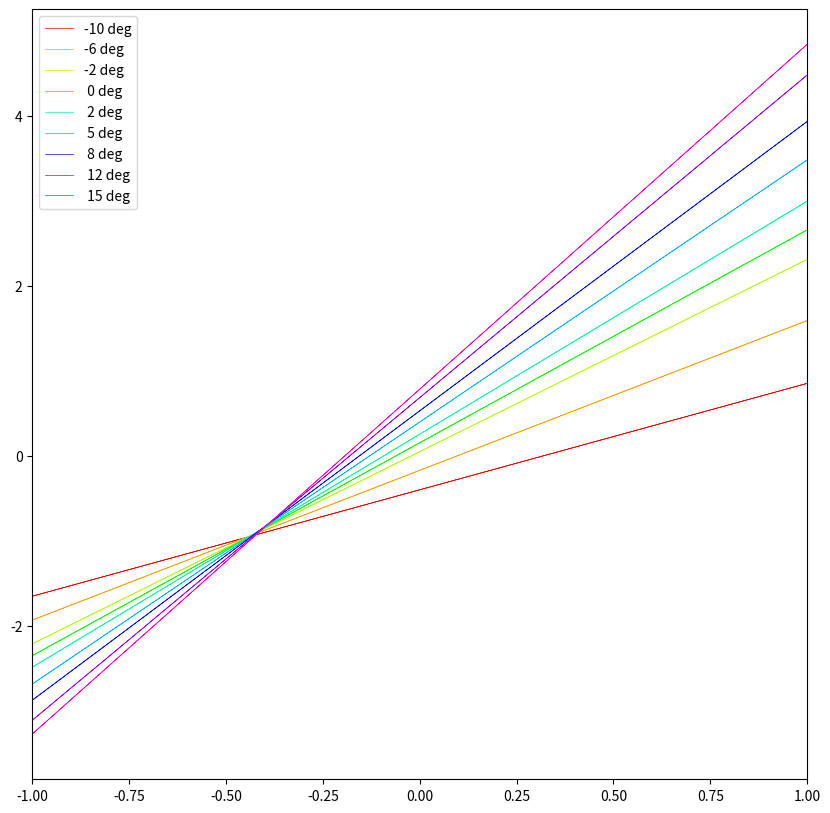

Generate this figure with matplotlib: (Note: this script raises an exception after producing the figure.)
import numpy as np
import matplotlib.pyplot as plt
import matplotlib.cm as cm

# paramater
RADIUS_A = 0.6
ALPHA_list = [-10, -6, -2, 0, 2, 5, 8, 12, 15]
BETA = np.radians(20)
U_0 = 1
C = 0.5
DENSITY = 1.0

def cal_cm(alpha):
    alpha = np.radians(alpha)
    GAMMA = 4 * np.pi * U_0 * RADIUS_A * np.sin(alpha + BETA)
    # cal potential
    ## complex
    cU_0 = complex(U_0, 0.0)
    cRADIUS_A = complex(RADIUS_A, 0.0)
    cGAMMA = complex(0.0, GAMMA/(2*np.pi))
    cCENT = complex(C, 0.0) + cRADIUS_A * np.exp(complex(0.0, np.pi - BETA))

    ## grid on Z-plane
    mx = 360
    my = 100
    dr = 5/(my)
    dtheta = np.radians(360/mx)
    theta0 = -BETA

    # zeta-plane
    xi = np.zeros((mx, my))
    eta = np.zeros((mx, my))
    streamfunc = np.zeros((mx, my))

    # grid prepare
    i_mat = np.array([[i for j in range(my)] for i in range(mx)])
    j_mat = np.array([[j for j in range(my)] for i in range(mx)])

    rrr = RADIUS_A + dr * j_mat
    theta = theta0 + dtheta * i_mat
    x = rrr * np.cos(theta)
    y = rrr * np.sin(theta)

    # x and y matrix ==> x+iy matrix
    cxy = np.array([complex(xi, yi) for (xi, yi) in zip(np.ravel(x), np.ravel(y))])
    cxy = np.reshape(cxy, x.shape)

    cZ = cxy + cCENT
    cz = (cZ - cCENT) * np.exp(complex(0.0, -alpha))
    cf = cU_0 * (cz + cRADIUS_A**2 / cz) + cGAMMA * np.log(cz)
    potential = np.real(cf)  # potential
    streamfunc = np.imag(cf)  # stream function

    # zeta-plane
    zeta = cZ + complex(C**2, 0.0)/cZ
    xi = np.real(zeta)
    eta = np.imag(zeta)

    # Cp
    cf = np.exp(complex(0.0, -alpha)) * (cU_0 * (complex(1.0, 0.0) - cRADIUS_A**2/cz**2) + cGAMMA/cz) \
        / (complex(1.0, 0.0) - complex(C, 0.0)**2/cZ**2)
    Cp = 1.0 - (np.real(cf)**2 + np.imag(cf)**2)/(U_0**2)

    # cal aeroforce on wall
    cx_p = 0.0
    cy_p = 0.0
    for i in range(mx-1):
        d_xi = xi[i+1, 0] - xi[i, 0]
        d_eta = eta[i+1, 0] - eta[i, 0]
        dnx = d_eta
        dny = -d_xi
        cp_ave = (Cp[i+1, 0] + Cp[i, 0])/2.0
        cx_p = cx_p-cp_ave*dnx
        cy_p = cy_p-cp_ave*dny

    cx_p = cx_p / (4.0 * C)
    cy_p = cy_p / (4.0 * C)
    cdp = cx_p * np.cos(alpha) + cy_p * np.sin(alpha)
    clp = cy_p * np.cos(alpha) - cx_p * np.sin(alpha)


    front_edge = min(xi[:, 0])
    back_edge = max(xi[:, 0])

    # aerodynamic center
    fx = np.array([(-(eta[(i+1), 0] - eta[i, 0]) * (Cp[i, 0] + Cp[(i+1), 0]) / 2)
                for i in range(eta.shape[0]-1)])
    fy = np.array([((xi[(i+1), 0] - xi[i, 0]) * (Cp[i, 0] + Cp[(i+1), 0]) / 2)
                for i in range(eta.shape[0]-1)])

    Xcp = np.sum([xi[i][0] * fy[i] - eta[i][0] * fx[i]
                for i in range(eta.shape[0]-1)]) / np.sum([fy[i] for i in range(eta.shape[0]-1)])
    Xcp_ratio = (Xcp - front_edge) / (back_edge - front_edge)

    # Cm
    Cm = np.array([(np.sum(2*((xi[j, 0] - xi[i, 0]) * fy[i] + eta[i, 0] * fx[i]) for i in range(eta.shape[0]-1))
                    / (DENSITY * U_0 ** 2 * (back_edge - front_edge)**2)) for j in range(eta.shape[0]-1)])
    
    return xi, Cm

# Cm plot change alpha
count = 0
color_list = ['b', 'g', 'r', 'c', 'm', 'y', 'k', '', 'pink']
fig = plt.figure(figsize=(10, 10), dpi=200)
plt.xlim(-1, 1)
for alpha in ALPHA_list:
    xi, Cm = cal_cm(alpha)
    plt.plot(xi[:-1, 0], Cm, lw=0.5, c=cm.hsv(count/len(ALPHA_list)), label="{0: 2d}".format(alpha)+" deg")
    count += 1
plt.legend()
plt.savefig('output/cm_alpha.png', bbox_inches='tight')
plt.close()